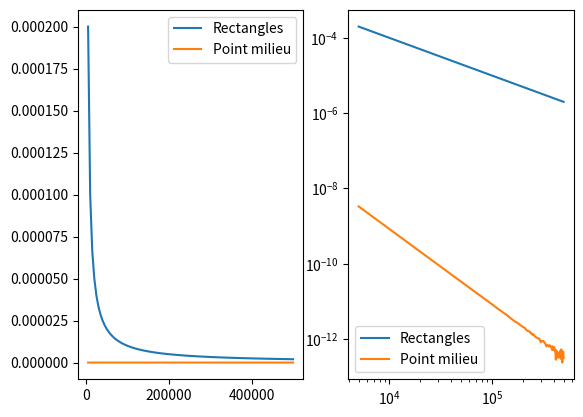

This chart was generated by the following Python code:
from math import *
import matplotlib.pyplot as plt

def rect_g(f, a, b, n):
    pas = (b-a)/n
    s = 0
    for k in range(n):
        c = a + k*pas
        s = s + f(c)
    return s*pas

def point_m(f, a, b, n):
    pas = (b-a)/n
    s = 0
    for k in range(n):
        c = a + (k + 1/2)*pas
        s = s + f(c)
    return s*pas

def f1(t):
    return 4/(1+t**2)

# for p in range(1, 8):
#     n = 10**p
#     e1 = abs(rect_g(f1, 0, 1, n) - pi)
#     e2 = abs(point_m(f1, 0, 1, n) - pi)
#     print("Pour n = {}, l'erreur est : ".format(n))
#     print("  {:7.1e} pour rect_g, {:7.1e} pour point_m".format(e1, e2))

taille = 100
pas = 5000
N  = [0]*taille
err_g = [0]*taille
err_m = [0]*taille
for i in range(taille):
    N[i] = (i+1)*pas
    err_g[i] = abs(pi - rect_g(f1, 0, 1, N[i]))
    err_m[i] = abs(pi - point_m(f1, 0, 1, N[i]))
    
plt.subplot(1, 2, 1)
plt.plot(N, err_g, label = "Rectangles")
plt.plot(N, err_m, label = "Point milieu")
plt.legend()

plt.subplot(1, 2, 2)
plt.xscale('log')
plt.yscale('log')
plt.plot(N, err_g, label = "Rectangles")
plt.plot(N, err_m, label = "Point milieu")
plt.legend()

plt.show()

X = [k/1000 for k in range(1001)]
Y = [f1(x) for x in X]

n = len(Y)

pi1 = 0
for i in range(n-1):
    pi1 = pi1 + Y[i]
pi1 = pi1*(X[1] - X[0])
print(pi -pi1)

pi2 = Y[0]/2 + Y[n-1]/2
for i in range(1, n-1):
    pi2 = pi2 + Y[i]
pi2 = pi2*(X[1] - X[0])
print(pi-pi2)

pi3 = 0
for i in range(1, n, 2):
    pi3 = pi3 + Y[i]
pi3 = pi3*(X[2] - X[0])
print(pi-pi3)


